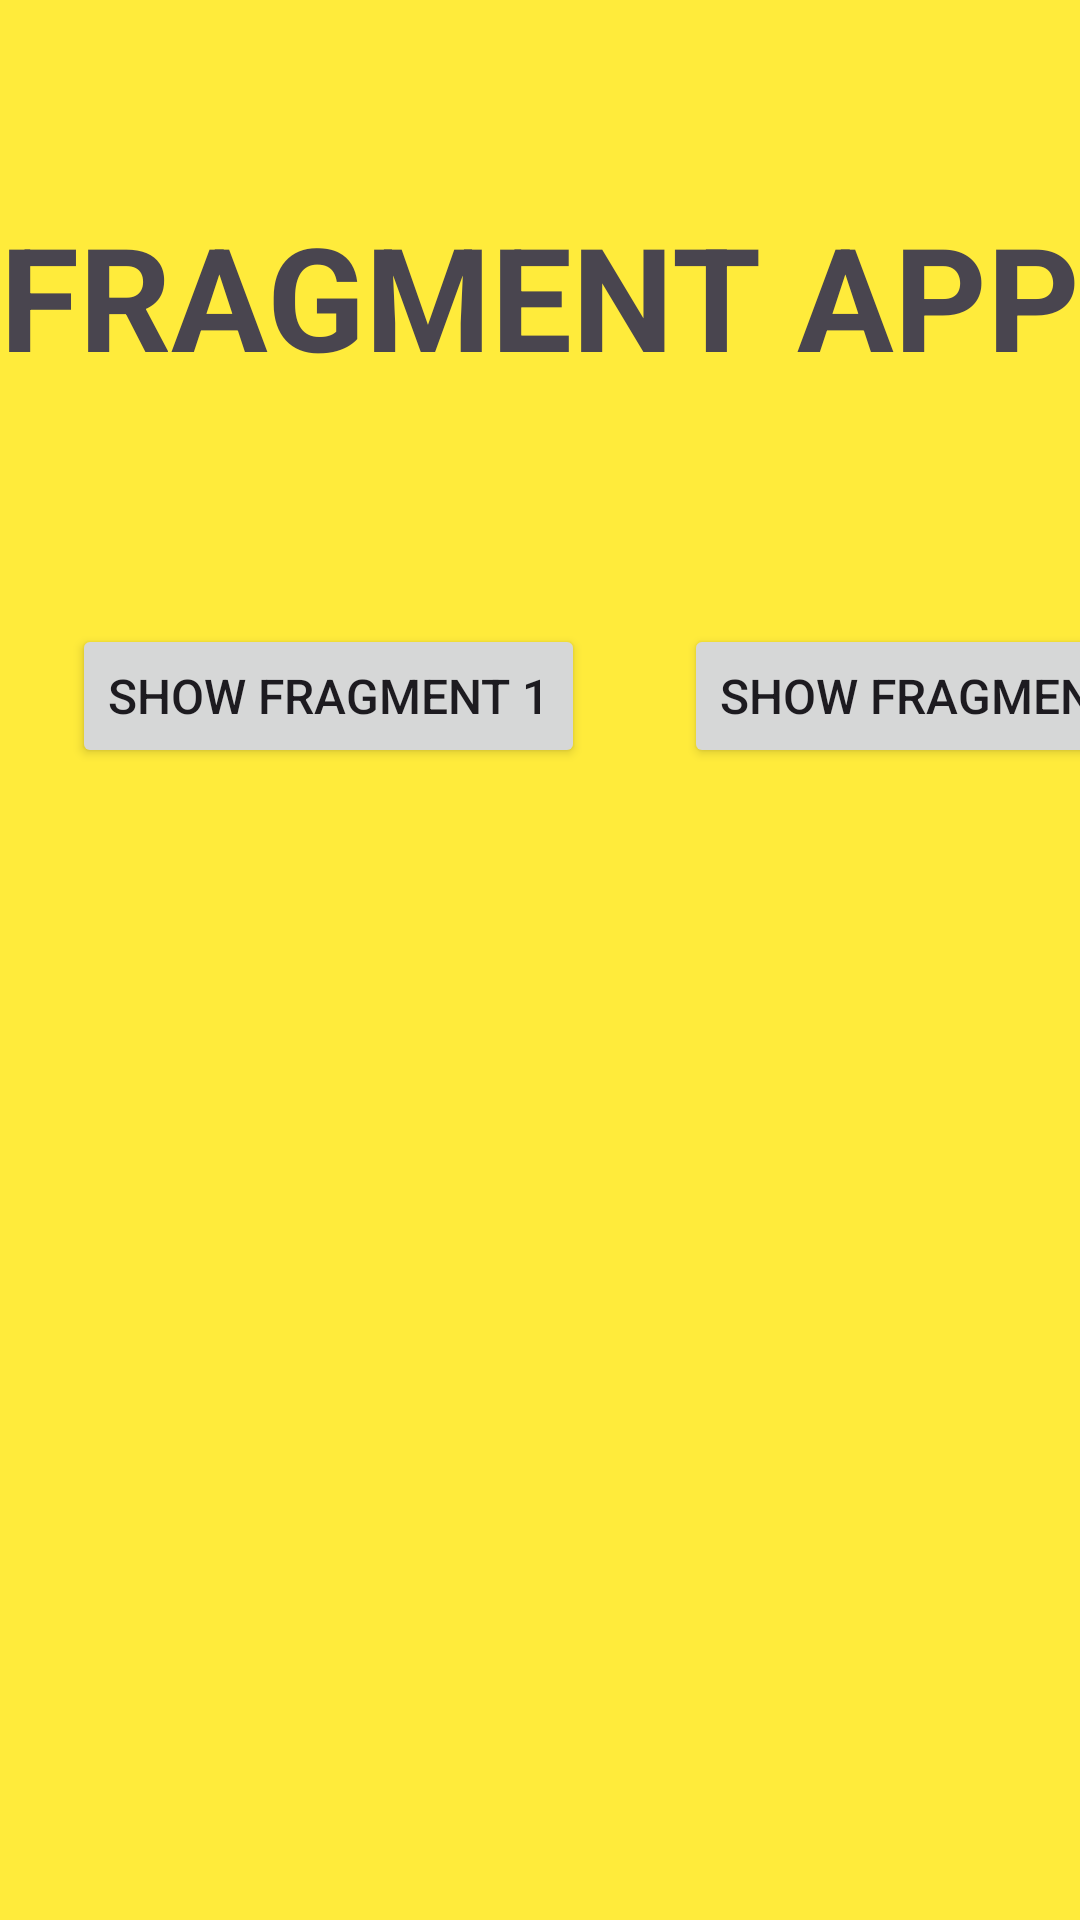

The Android layout XML behind this screen, and the referenced resources:
<!-- AndroidManifest.xml: application theme Theme.BroadCastApp -->
<!-- res/layout/activity_main.xml -->
<?xml version="1.0" encoding="utf-8"?>
<androidx.constraintlayout.widget.ConstraintLayout xmlns:android="http://schemas.android.com/apk/res/android"
    xmlns:app="http://schemas.android.com/apk/res-auto"
    xmlns:tools="http://schemas.android.com/tools"
    android:id="@+id/main"
    android:layout_width="match_parent"
    android:layout_height="match_parent"
    android:background="#FFEB3B"
    tools:context=".MainActivity">

    <TextView
        android:layout_width="wrap_content"
        android:layout_height="wrap_content"
        android:text="@string/fragment_app"
        android:textSize="48sp"
        android:textStyle="bold"
        app:layout_constraintBottom_toBottomOf="parent"
        app:layout_constraintEnd_toEndOf="parent"
        app:layout_constraintStart_toStartOf="parent"
        app:layout_constraintTop_toTopOf="parent"
        app:layout_constraintVertical_bias="0.115" />

    <Button
        android:id="@+id/btn_displayFragment1"
        android:layout_width="wrap_content"
        android:layout_height="wrap_content"
        android:layout_marginStart="24dp"
        android:layout_marginTop="208dp"
        android:text="Show Fragment 1"
        android:textSize="16sp"
        app:layout_constraintStart_toStartOf="parent"
        app:layout_constraintTop_toTopOf="parent" />

    <Button
        android:id="@+id/btn_displayFragment2"
        android:layout_width="wrap_content"
        android:layout_height="wrap_content"
        android:layout_marginStart="228dp"
        android:layout_marginTop="208dp"
        android:text="Show Fragment 2"
        android:textSize="16sp"
        app:layout_constraintStart_toStartOf="parent"
        app:layout_constraintTop_toTopOf="parent" />

    <FrameLayout
        android:id="@+id/fragment_layout"
        android:layout_width="match_parent"
        android:layout_height="500sp"
        android:layout_marginTop="9dp"
        app:layout_constraintEnd_toEndOf="parent"
        app:layout_constraintHorizontal_bias="0.497"
        app:layout_constraintStart_toStartOf="parent"
        app:layout_constraintTop_toBottomOf="@+id/btn_displayFragment2" />

</androidx.constraintlayout.widget.ConstraintLayout>
<!-- resources referenced by this layout -->
<resources>
  <string name="fragment_app">FRAGMENT APP</string>
  <style name="Theme.BroadCastApp" parent="Base.Theme.BroadCastApp" />
  <style name="Base.Theme.BroadCastApp" parent="Theme.Material3.DayNight.NoActionBar">
          
          
      </style>
</resources>
